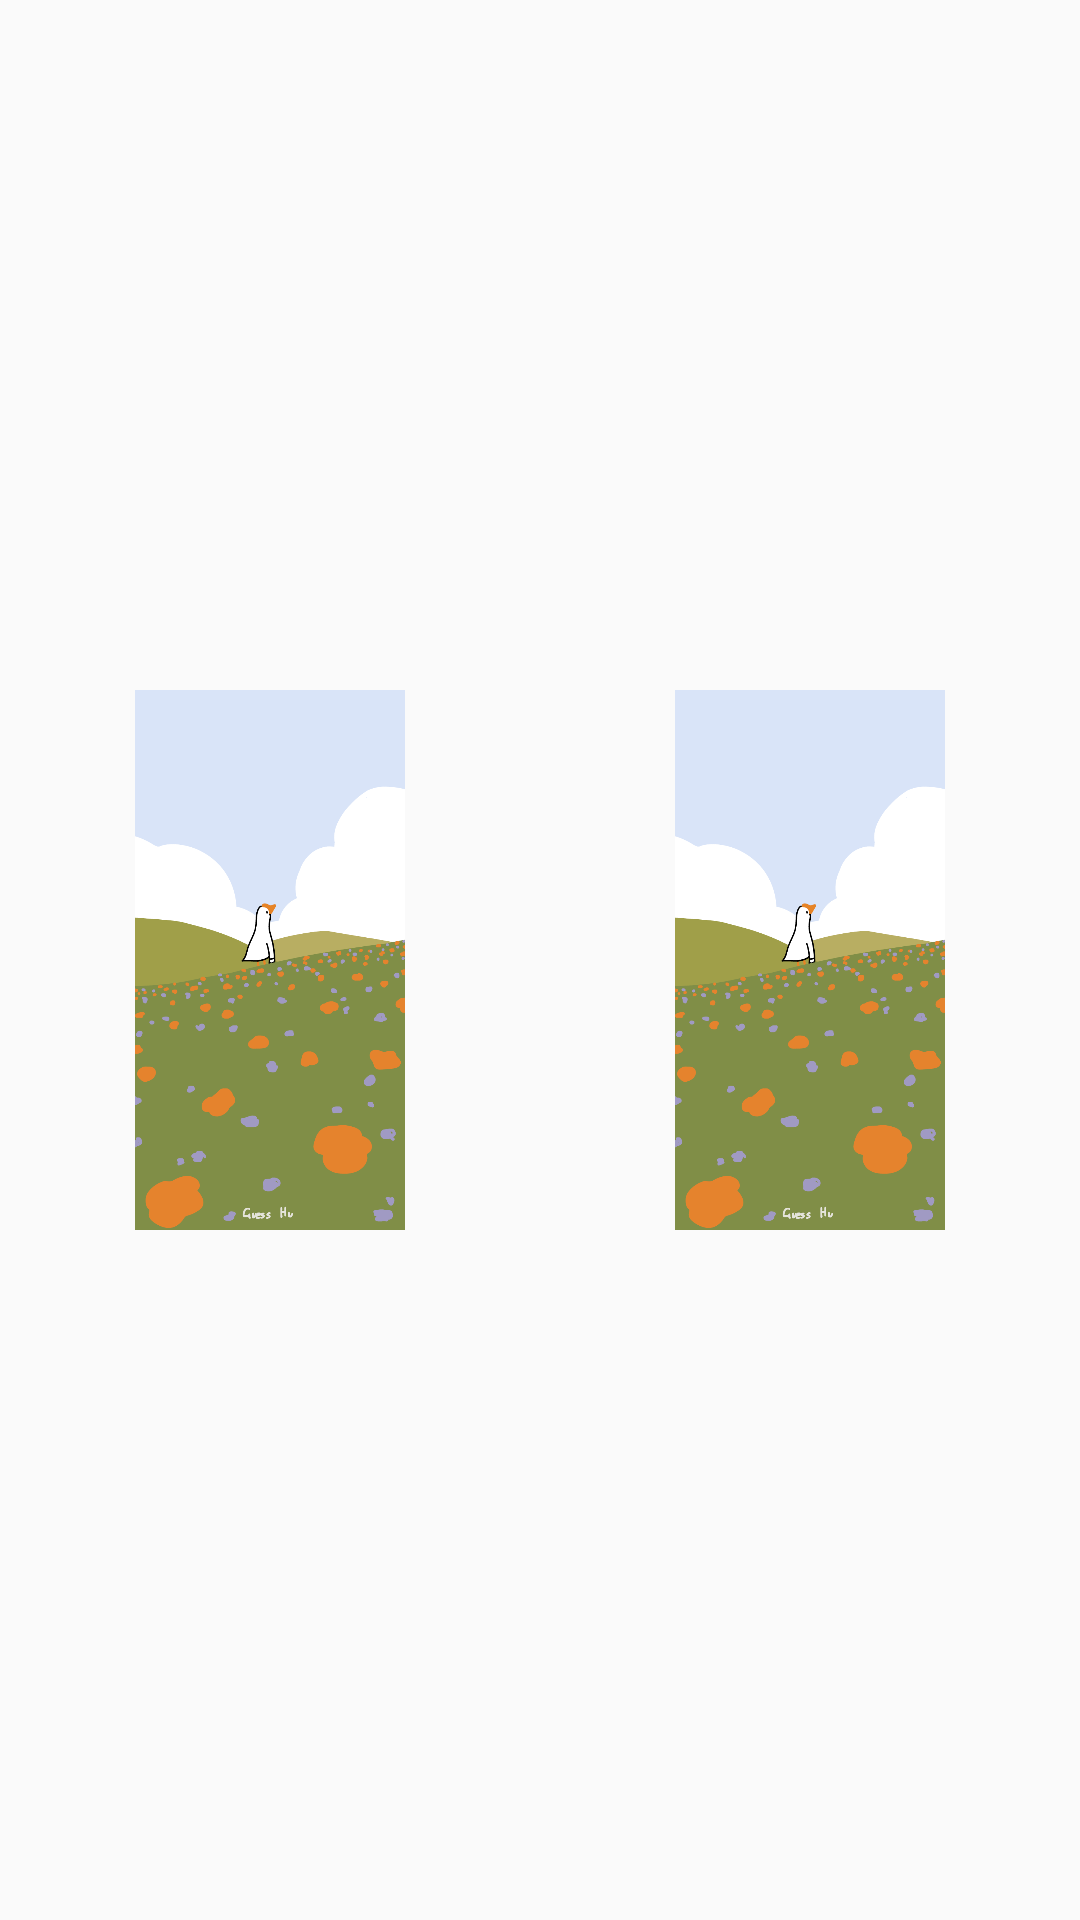

Write the Android layout XML for this screen, with the resource values it uses.
<!-- AndroidManifest.xml: application theme AppTheme -->
<!-- res/layout/dual_wallpaper_pane.xml -->
<?xml version="1.0" encoding="utf-8"?>
<androidx.constraintlayout.widget.ConstraintLayout xmlns:android="http://schemas.android.com/apk/res/android"
    xmlns:app="http://schemas.android.com/apk/res-auto"
    xmlns:tools="http://schemas.android.com/tools"
    android:id="@+id/holder"
    android:layout_width="match_parent"
    android:layout_height="240dp">

    <ImageView
        android:id="@+id/StartImageView"
        android:layout_width="0dp"
        android:layout_height="0dp"
        android:src="@drawable/temp_background"
        android:focusable="true"
        android:clickable="true"
        android:scaleType="fitCenter"
        app:layout_constraintTop_toTopOf="parent"
        app:layout_constraintBottom_toBottomOf="parent"
        app:layout_constraintStart_toStartOf="parent"
        app:layout_constraintEnd_toStartOf="@+id/EndImageView"
        app:layout_constraintHorizontal_bias="0.5"
        app:layout_constraintDimensionRatio="W,1:1"
        tools:srcCompat="@tools:sample/backgrounds/scenic" />

    <ImageView
        android:id="@+id/EndImageView"
        android:layout_width="0dp"
        android:layout_height="0dp"
        android:src="@drawable/temp_background"
        android:focusable="true"
        android:clickable="true"
        android:scaleType="fitCenter"
        app:layout_constraintTop_toTopOf="parent"
        app:layout_constraintBottom_toBottomOf="parent"
        app:layout_constraintStart_toEndOf="@+id/StartImageView"
        app:layout_constraintEnd_toEndOf="parent"
        app:layout_constraintHorizontal_bias="0.5"
        app:layout_constraintDimensionRatio="W,1:1"
        tools:srcCompat="@tools:sample/backgrounds/scenic" />

</androidx.constraintlayout.widget.ConstraintLayout>
<!-- resources referenced by this layout -->
<resources>
  <!-- drawable temp_background: gif bitmap (drawable, 397147 bytes) -->
  <style name="AppTheme" parent="Theme.AppCompat.Light.DarkActionBar">
          
          <item name="colorPrimary">@color/colorPrimary</item>
          <item name="colorPrimaryDark">@color/colorPrimaryDark</item>
          <item name="colorAccent">@color/colorAccent</item>
          <item name="android:windowLayoutInDisplayCutoutMode">shortEdges</item>
      </style>
  <!-- not gathered from this repository: default colours our renderer supplied (Android Studio template values) -->
  <color name="colorPrimary">#FF6200EE</color>
  <color name="colorPrimaryDark">#FF3700B3</color>
  <color name="colorAccent">#FF03DAC5</color>
</resources>
